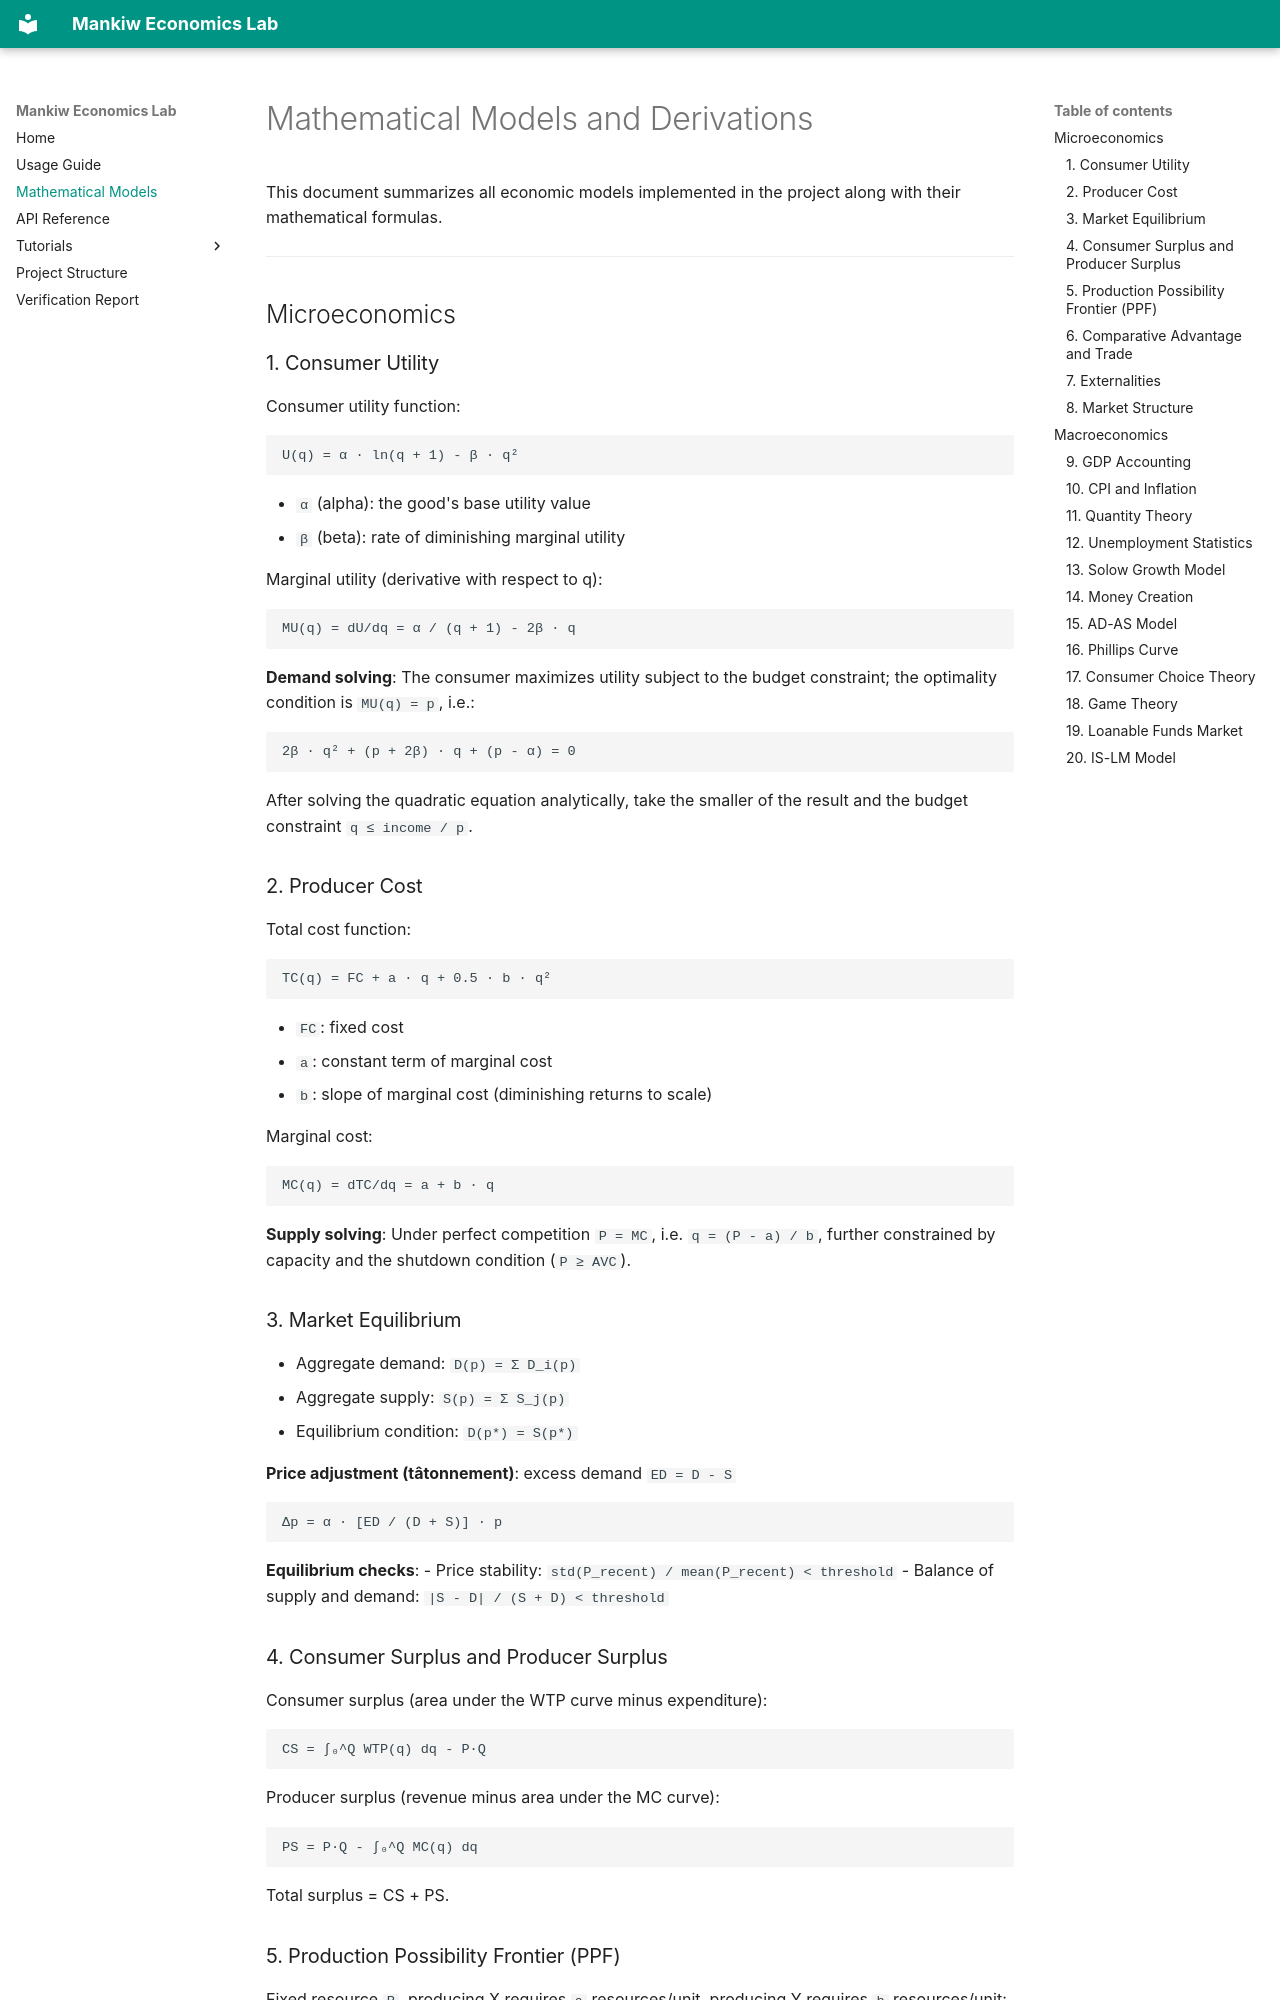

repository: NoahIsARider/MankiwEcoLab · page: models/index.html · generator: mkdocs

# Mathematical Models and Derivations

This document summarizes all economic models implemented in the project along with their mathematical formulas.

---

## Microeconomics

### 1. Consumer Utility

Consumer utility function:

```
U(q) = α · ln(q + 1) - β · q²
```

- `α` (alpha): the good's base utility value
- `β` (beta): rate of diminishing marginal utility

Marginal utility (derivative with respect to q):

```
MU(q) = dU/dq = α / (q + 1) - 2β · q
```

**Demand solving**: The consumer maximizes utility subject to the budget constraint; the optimality condition is `MU(q) = p`, i.e.:

```
2β · q² + (p + 2β) · q + (p - α) = 0
```

After solving the quadratic equation analytically, take the smaller of the result and the budget constraint `q ≤ income / p`.

### 2. Producer Cost

Total cost function:

```
TC(q) = FC + a · q + 0.5 · b · q²
```

- `FC`: fixed cost
- `a`: constant term of marginal cost
- `b`: slope of marginal cost (diminishing returns to scale)

Marginal cost:

```
MC(q) = dTC/dq = a + b · q
```

**Supply solving**: Under perfect competition `P = MC`, i.e. `q = (P - a) / b`, further constrained by capacity and the shutdown condition (`P ≥ AVC`).

### 3. Market Equilibrium

- Aggregate demand: `D(p) = Σ D_i(p)`
- Aggregate supply: `S(p) = Σ S_j(p)`
- Equilibrium condition: `D(p*) = S(p*)`

**Price adjustment (tâtonnement)**: excess demand `ED = D - S`

```
Δp = α · [ED / (D + S)] · p
```

**Equilibrium checks**:
- Price stability: `std(P_recent) / mean(P_recent) < threshold`
- Balance of supply and demand: `|S - D| / (S + D) < threshold`

### 4. Consumer Surplus and Producer Surplus

Consumer surplus (area under the WTP curve minus expenditure):

```
CS = ∫₀^Q WTP(q) dq - P·Q
```

Producer surplus (revenue minus area under the MC curve):

```
PS = P·Q - ∫₀^Q MC(q) dq
```

Total surplus = CS + PS.
